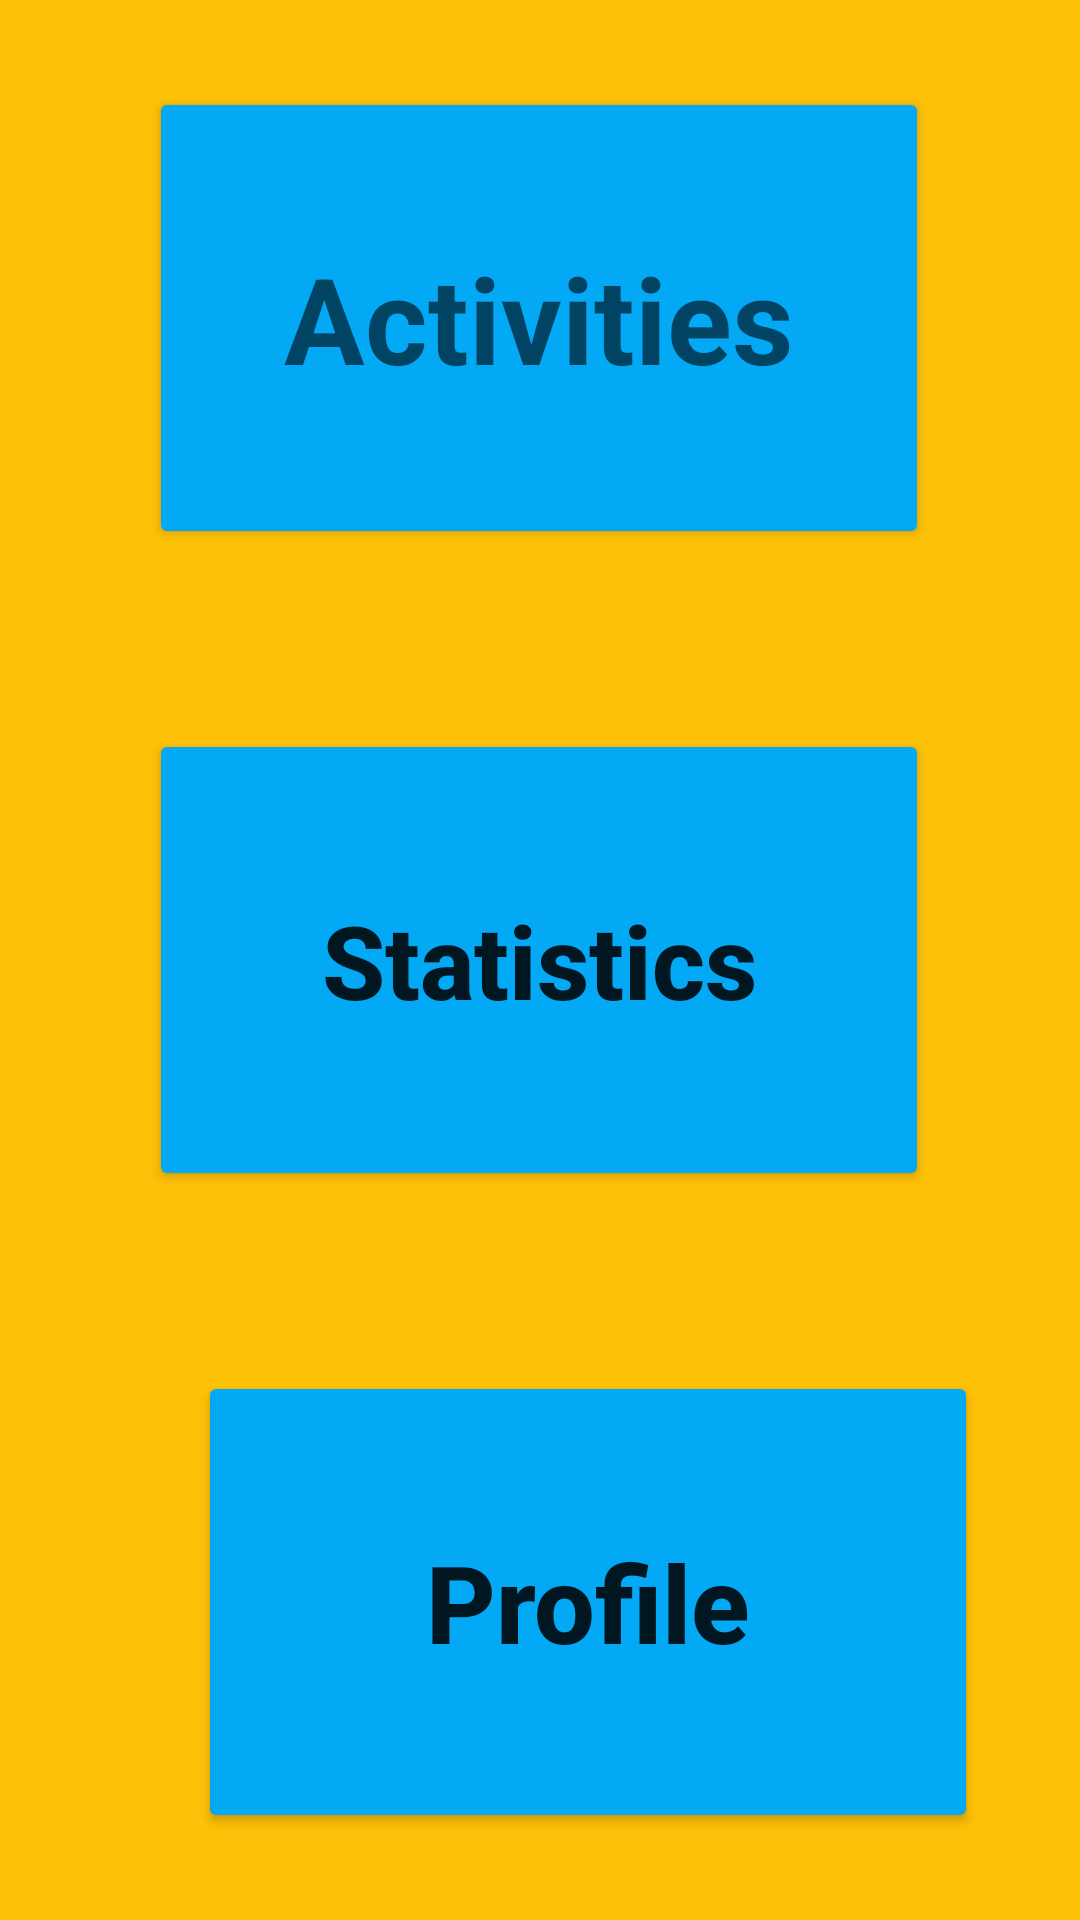

Here is an Android app screen rendered from its layout file. Give the layout XML and the strings, colors and styles it references.
<!-- AndroidManifest.xml: application theme Theme.MentalUp -->
<!-- res/layout/activity_menu.xml -->
<?xml version="1.0" encoding="utf-8"?>
<androidx.constraintlayout.widget.ConstraintLayout xmlns:android="http://schemas.android.com/apk/res/android"
    xmlns:app="http://schemas.android.com/apk/res-auto"
    xmlns:tools="http://schemas.android.com/tools"
    android:layout_width="match_parent"
    android:layout_height="match_parent"
    android:background="#FFC107"
    tools:context=".MenuActivity">


    <Button
        android:id="@+id/buttonProfile"
        android:layout_width="260dp"
        android:layout_height="154dp"
        android:layout_marginStart="66dp"
        android:layout_marginLeft="66dp"
        android:layout_marginTop="30dp"
        android:layout_marginEnd="67dp"
        android:layout_marginRight="67dp"
        android:layout_marginBottom="80dp"
        android:text="@string/text_profile"
        android:textAllCaps="false"
        android:textSize="36sp"
        android:textStyle="bold"
        app:backgroundTint="#03A9F4"
        app:layout_constraintBottom_toBottomOf="parent"
        app:layout_constraintEnd_toEndOf="parent"
        app:layout_constraintHorizontal_bias="0.0"
        app:layout_constraintStart_toStartOf="parent"
        app:layout_constraintTop_toBottomOf="@+id/buttonStats" />

    <Button
        android:id="@+id/buttonActivities"
        android:layout_width="260dp"
        android:layout_height="154dp"
        android:layout_marginStart="66dp"
        android:layout_marginLeft="66dp"
        android:layout_marginTop="80dp"
        android:layout_marginEnd="67dp"
        android:layout_marginRight="67dp"
        android:layout_marginBottom="30dp"
        android:text="@string/text_activities"
        android:textAppearance="@style/TextAppearance.AppCompat.Display2"
        android:textSize="40sp"
        android:textStyle="bold"
        app:backgroundTint="#03A9F4"
        app:layout_constraintBottom_toTopOf="@+id/buttonStats"
        app:layout_constraintEnd_toEndOf="parent"
        app:layout_constraintStart_toStartOf="parent"
        app:layout_constraintTop_toTopOf="parent" />

    <Button
        android:id="@+id/buttonStats"
        android:layout_width="260dp"
        android:layout_height="154dp"
        android:layout_marginStart="66dp"
        android:layout_marginLeft="66dp"
        android:layout_marginTop="30dp"
        android:layout_marginEnd="67dp"
        android:layout_marginRight="67dp"
        android:layout_marginBottom="30dp"
        android:text="@string/text_statistics"
        android:textAllCaps="false"
        android:textSize="34sp"
        android:textStyle="bold"
        app:backgroundTint="#03A9F4"
        app:layout_constraintBottom_toTopOf="@+id/buttonProfile"
        app:layout_constraintEnd_toEndOf="parent"
        app:layout_constraintStart_toStartOf="parent"
        app:layout_constraintTop_toBottomOf="@+id/buttonActivities" />
</androidx.constraintlayout.widget.ConstraintLayout>
<!-- resources referenced by this layout -->
<resources>
  <string name="text_activities">Activities</string>
  <string name="text_profile">Profile</string>
  <string name="text_statistics">Statistics</string>
  <style name="Theme.MentalUp" parent="Theme.MaterialComponents.DayNight.DarkActionBar">
          
          <item name="colorPrimary">@color/purple_500</item>
          <item name="colorPrimaryVariant">@color/purple_700</item>
          <item name="colorOnPrimary">@color/white</item>
          
          <item name="colorSecondary">@color/teal_200</item>
          <item name="colorSecondaryVariant">@color/teal_700</item>
          <item name="colorOnSecondary">@color/black</item>
          
          <item name="android:statusBarColor" tools:targetApi="l">?attr/colorPrimaryVariant</item>
          
      </style>
  <!-- not gathered from this repository: default colours our renderer supplied (Android Studio template values) -->
  <color name="purple_500">#FF6200EE</color>
  <color name="purple_700">#FF3700B3</color>
  <color name="teal_200">#FF03DAC5</color>
  <color name="teal_700">#FF018786</color>
  <color name="black">#FF000000</color>
  <color name="white">#FFFFFFFF</color>
</resources>
